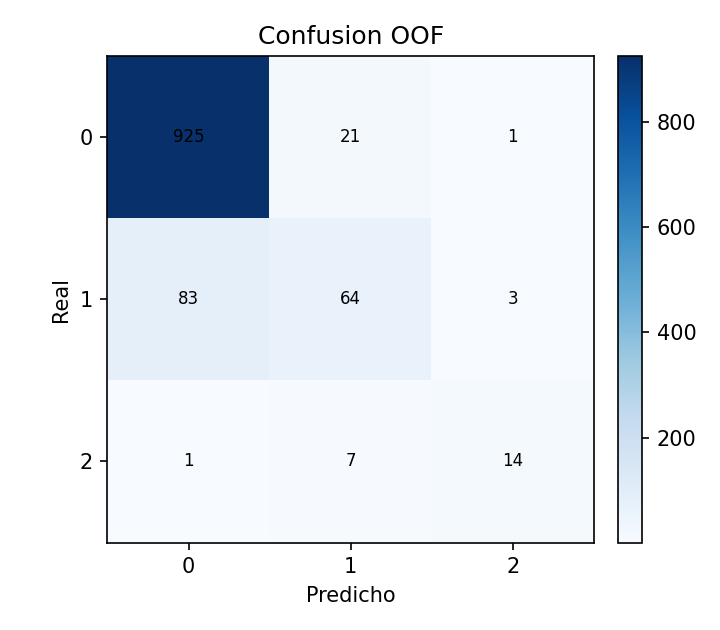

Data behind this chart, as committed beside it:
real, 1, 2, 3
1, 925, 21, 1
2, 83, 64, 3
3, 1, 7, 14
